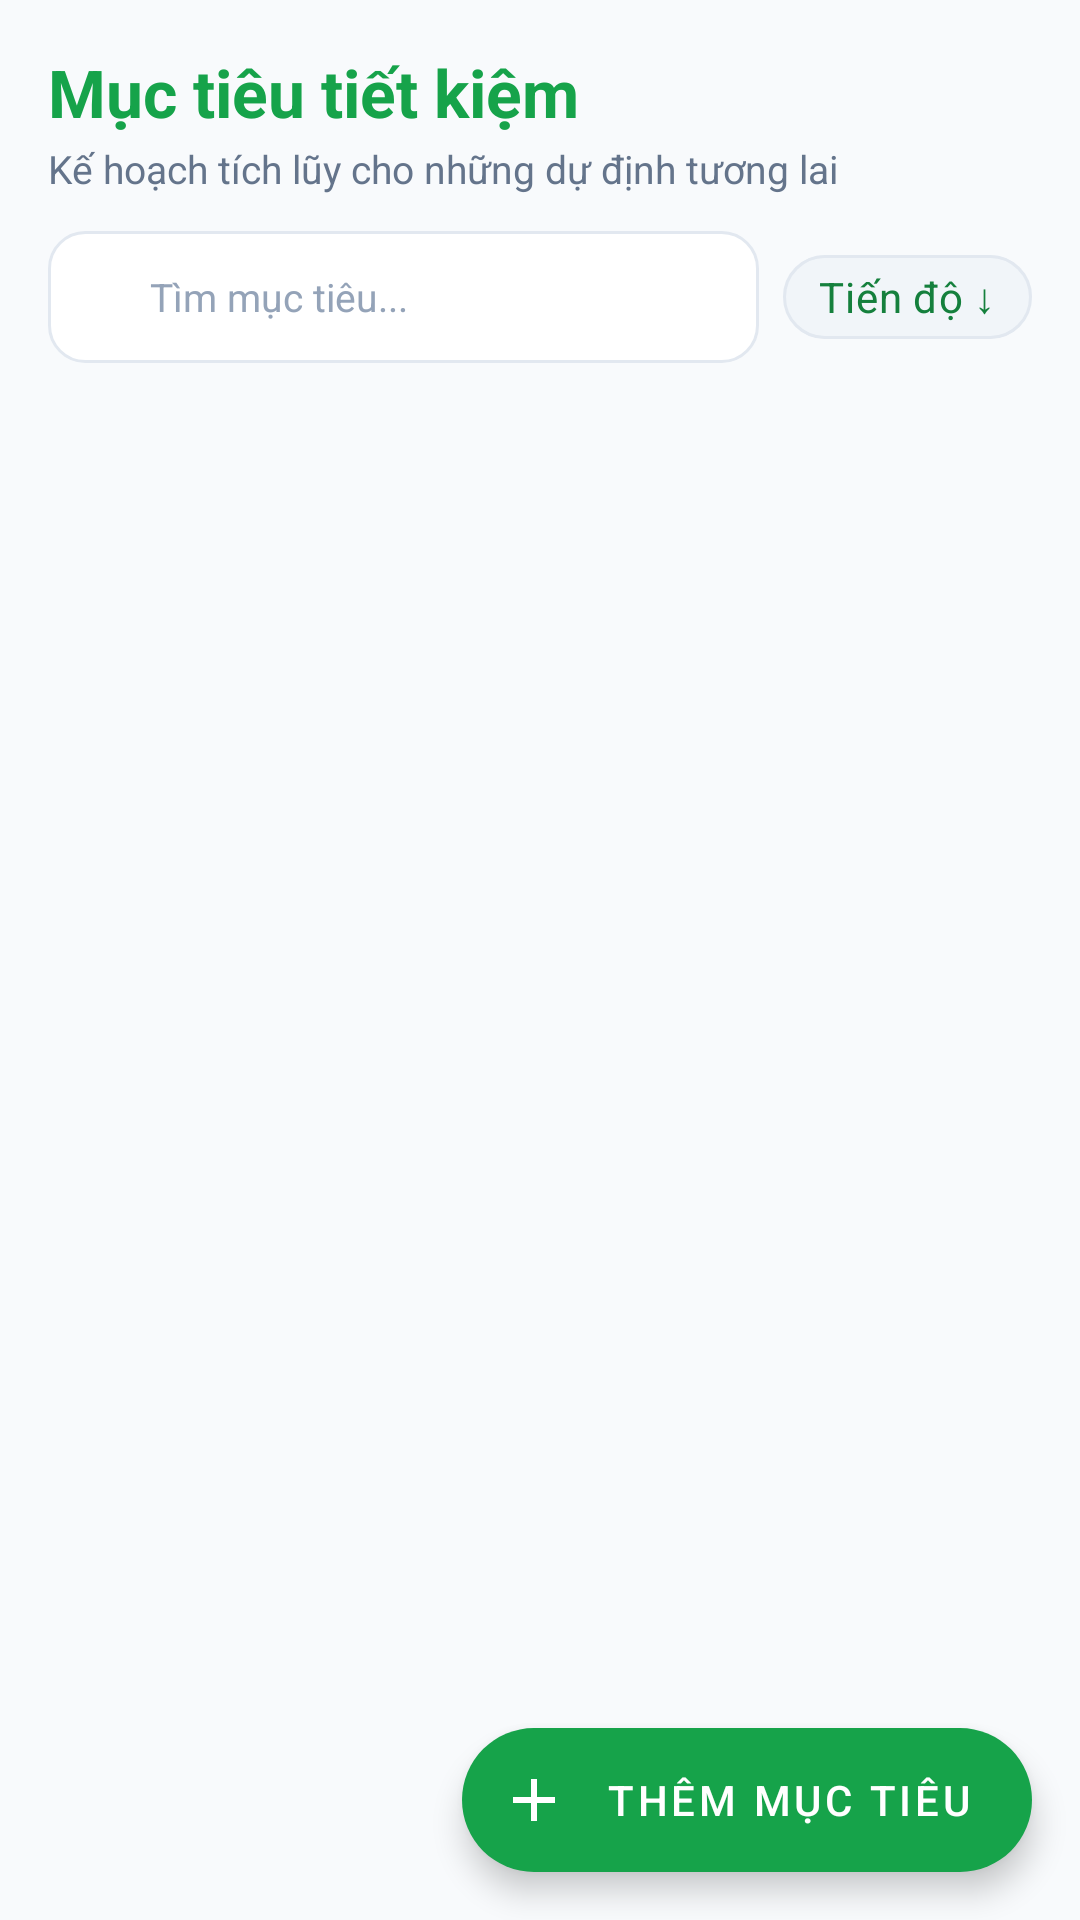

Produce the Android XML layout that renders to this screen, including the resource entries it uses.
<!-- AndroidManifest.xml: application theme Theme.QuanLyChiTieu -->
<!-- res/layout/fragment_savings.xml -->
<?xml version="1.0" encoding="utf-8"?>
<androidx.coordinatorlayout.widget.CoordinatorLayout xmlns:android="http://schemas.android.com/apk/res/android"
    xmlns:app="http://schemas.android.com/apk/res-auto"
    android:layout_width="match_parent"
    android:layout_height="match_parent"
    android:background="@color/bg_light">

    <LinearLayout
        android:layout_width="match_parent"
        android:layout_height="match_parent"
        android:orientation="vertical"
        android:padding="16dp">

        
        <TextView
            android:layout_width="wrap_content"
            android:layout_height="wrap_content"
            android:text="@string/savings_title"
            android:textColor="?attr/colorPrimary"
            android:textSize="22sp"
            android:textStyle="bold" />

        <TextView
            android:layout_width="wrap_content"
            android:layout_height="wrap_content"
            android:layout_marginTop="2dp"
            android:text="Kế hoạch tích lũy cho những dự định tương lai"
            android:textColor="@color/text_secondary"
            android:textSize="13sp" />

        
        <LinearLayout
            android:layout_width="match_parent"
            android:layout_height="44dp"
            android:layout_marginTop="12dp"
            android:gravity="center_vertical"
            android:orientation="horizontal">

            <LinearLayout
                android:layout_width="0dp"
                android:layout_height="match_parent"
                android:layout_weight="1"
                android:background="@drawable/bg_rounded_search"
                android:gravity="center_vertical"
                android:orientation="horizontal"
                android:paddingHorizontal="10dp">

                <ImageView
                    android:layout_width="18dp"
                    android:layout_height="18dp"
                    android:src="@drawable/ic_search" />

                <EditText
                    android:id="@+id/et_search_savings"
                    android:layout_width="match_parent"
                    android:layout_height="match_parent"
                    android:layout_marginStart="6dp"
                    android:background="@null"
                    android:hint="Tìm mục tiêu..."
                    android:inputType="text"
                    android:textColor="@color/text_primary"
                    android:textColorHint="@color/text_hint"
                    android:textSize="13sp" />
            </LinearLayout>

            <com.google.android.material.chip.Chip
                android:id="@+id/chip_sort_savings"
                style="@style/Widget.MaterialComponents.Chip.Action"
                android:layout_width="wrap_content"
                android:layout_height="wrap_content"
                android:layout_marginStart="8dp"
                android:text="Tiến độ ↓"
                android:textColor="?attr/colorPrimaryVariant"
                app:chipBackgroundColor="#F1F5F9"
                app:chipCornerRadius="14dp"
                app:chipStrokeColor="#E2E8F0"
                app:chipStrokeWidth="1dp" />
        </LinearLayout>

        
        <androidx.recyclerview.widget.RecyclerView
            android:id="@+id/rv_savings_goals"
            android:layout_width="match_parent"
            android:layout_height="0dp"
            android:layout_marginTop="10dp"
            android:layout_weight="1" />

        
        <LinearLayout
            android:id="@+id/layout_empty_savings"
            android:layout_width="match_parent"
            android:layout_height="0dp"
            android:layout_weight="1"
            android:gravity="center"
            android:orientation="vertical"
            android:visibility="gone">

            <ImageView
                android:layout_width="64dp"
                android:layout_height="64dp"
                android:alpha="0.4"
                android:src="@drawable/ic_piggy_bank" />

            <TextView
                android:layout_width="wrap_content"
                android:layout_height="wrap_content"
                android:layout_marginTop="12dp"
                android:text="@string/no_savings_goals"
                android:textColor="@color/text_secondary"
                android:textSize="15sp" />
        </LinearLayout>

    </LinearLayout>

    
    <com.google.android.material.floatingactionbutton.ExtendedFloatingActionButton
        android:id="@+id/fab_add_savings"
        android:layout_width="wrap_content"
        android:layout_height="wrap_content"
        android:layout_gravity="bottom|end"
        android:layout_margin="16dp"
        app:backgroundTint="?attr/colorPrimary"
        android:text="Thêm mục tiêu"
        android:textColor="@color/text_white"
        app:icon="@drawable/ic_add"
        app:iconTint="@color/text_white" />

</androidx.coordinatorlayout.widget.CoordinatorLayout>
<!-- resources referenced by this layout -->
<resources>
  <color name="bg_light">#F8FAFC</color>
  <color name="text_hint">#94A3B8</color>
  <color name="text_primary">#0F172A</color>
  <color name="text_secondary">#64748B</color>
  <color name="text_white">#FFFFFF</color>
  <!-- drawable bg_rounded_search (drawable) -->
  <?xml version="1.0" encoding="utf-8"?>
  <shape xmlns:android="http://schemas.android.com/apk/res/android">
      <solid android:color="@color/surface_white" />
      <stroke android:width="1dp" android:color="@color/divider" />
      <corners android:radius="12dp" />
  </shape>
  <!-- drawable ic_add (drawable) -->
  <vector xmlns:android="http://schemas.android.com/apk/res/android"
      android:width="24dp"
      android:height="24dp"
      android:viewportWidth="24"
      android:viewportHeight="24">
      <path
          android:fillColor="@color/text_white"
          android:pathData="M19,13h-6v6h-2v-6H5v-2h6V5h2v6h6v2z"/>
  </vector>
  <!-- drawable ic_piggy_bank (drawable) -->
  <vector xmlns:android="http://schemas.android.com/apk/res/android"
      android:width="24dp"
      android:height="24dp"
      android:viewportWidth="24"
      android:viewportHeight="24">
      <path
          android:fillColor="@color/primary"
          android:pathData="M19.83,7.5l-2.27,-2.27c0.07,-0.42 0.18,-0.81 0.32,-1.15C18.12,3.52 17.5,3 16.79,3c-0.34,0 -0.66,0.12 -0.92,0.34L13.5,5.71C12.44,5.26 11.25,5 10,5 5.58,5 2,8.58 2,13c0,3.08 1.74,5.74 4.29,7.06L6,21h3l0.87,-2.61C10.27,18.52 10.63,18.5 11,18.5s0.73,0.02 1.13,-0.11L13,21h3l-0.29,-0.94C18.26,18.74 20,16.08 20,13c0,-0.6 -0.07,-1.18 -0.21,-1.74l2.09,-2.09c0.26,-0.26 0.26,-0.68 0,-0.94l-2.05,-0.73zM14,9c0.55,0 1,0.45 1,1s-0.45,1 -1,1 -1,-0.45 -1,-1 0.45,-1 1,-1z"/>
  </vector>
  <string name="no_savings_goals">Chưa có mục tiêu tiết kiệm nào.</string>
  <string name="savings_title">Mục tiêu tiết kiệm</string>
  <style name="Theme.QuanLyChiTieu" parent="Theme.MaterialComponents.Light.NoActionBar">
          
          <item name="colorPrimary">@color/primary</item>
          <item name="colorPrimaryVariant">@color/primary_dark</item>
          <item name="colorOnPrimary">@color/text_white</item>
  
          
          <item name="colorSecondary">@color/primary_variant</item>
          <item name="colorSecondaryVariant">@color/primary_dark</item>
          <item name="colorOnSecondary">@color/text_white</item>
  
          
          <item name="android:statusBarColor">@color/surface_white</item>
          <item name="android:windowLightStatusBar">true</item>
  
          
          <item name="android:windowBackground">@color/bg_light</item>
  
          
          <item name="chipStyle">@style/CustomChipStyle</item>
      </style>
  <color name="surface_white">#FFFFFF</color>
  <color name="divider">#E2E8F0</color>
  <color name="primary">#16A34A</color>
  <color name="primary_dark">#15803D</color>
  <color name="primary_variant">#22C55E</color>
  <style name="CustomChipStyle" parent="Widget.MaterialComponents.Chip.Choice">
          <item name="chipBackgroundColor">@color/chip_background_selector</item>
          <item name="android:textColor">@color/chip_text_selector</item>
          <item name="chipCornerRadius">16dp</item>
          <item name="chipStrokeWidth">1dp</item>
          <item name="chipStrokeColor">#E2E8F0</item>
          <item name="checkedIconVisible">false</item>
          <item name="rippleColor">#3016A34A</item>
      </style>
</resources>
